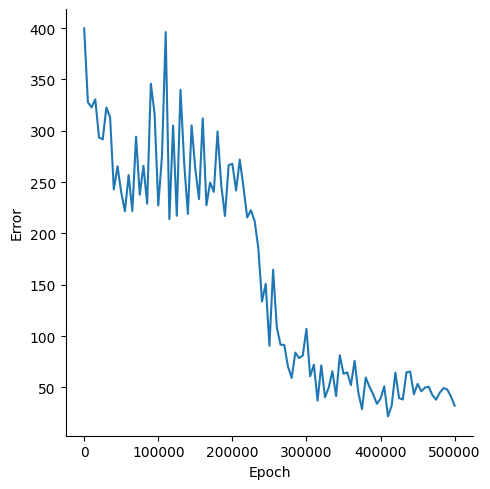

The table this chart was drawn from, first rows:
, Epoch, Error
0, 0, 399.6
1, 5000, 327.7
2, 10000, 322.7
3, 15000, 330.5
4, 20000, 293.5
5, 25000, 291.5
6, 30000, 322.7
7, 35000, 312.9
8, 40000, 242.8
9, 45000, 265.3
10, 50000, 240.1
11, 55000, 221.6
12, 60000, 256.9
13, 65000, 221.8
14, 70000, 294.3
15, 75000, 237.7
16, 80000, 265.8
17, 85000, 229
18, 90000, 345.8
19, 95000, 316.8
20, 100000, 227.2
21, 105000, 275.4
22, 110000, 396
23, 115000, 213.9
24, 120000, 305.1
25, 125000, 217.2
26, 130000, 339.9
27, 135000, 268
28, 140000, 219
29, 145000, 305.1
30, 150000, 262.5
31, 155000, 233.5
32, 160000, 312
33, 165000, 227.4
34, 170000, 249.6
35, 175000, 240.4
36, 180000, 299.4
37, 185000, 247
38, 190000, 217
39, 195000, 266.5
40, 200000, 267.8
41, 205000, 241.8
42, 210000, 271.9
43, 215000, 245
44, 220000, 215.6
45, 225000, 222.6
46, 230000, 212.3
47, 235000, 186
48, 240000, 133.8
49, 245000, 150.9
50, 250000, 90.58
51, 255000, 164.5
52, 260000, 108.4
53, 265000, 91.65
54, 270000, 91.45
55, 275000, 70.62
56, 280000, 59.27
57, 285000, 84.04
58, 290000, 78.65
59, 295000, 81.08
... 41 more rows
